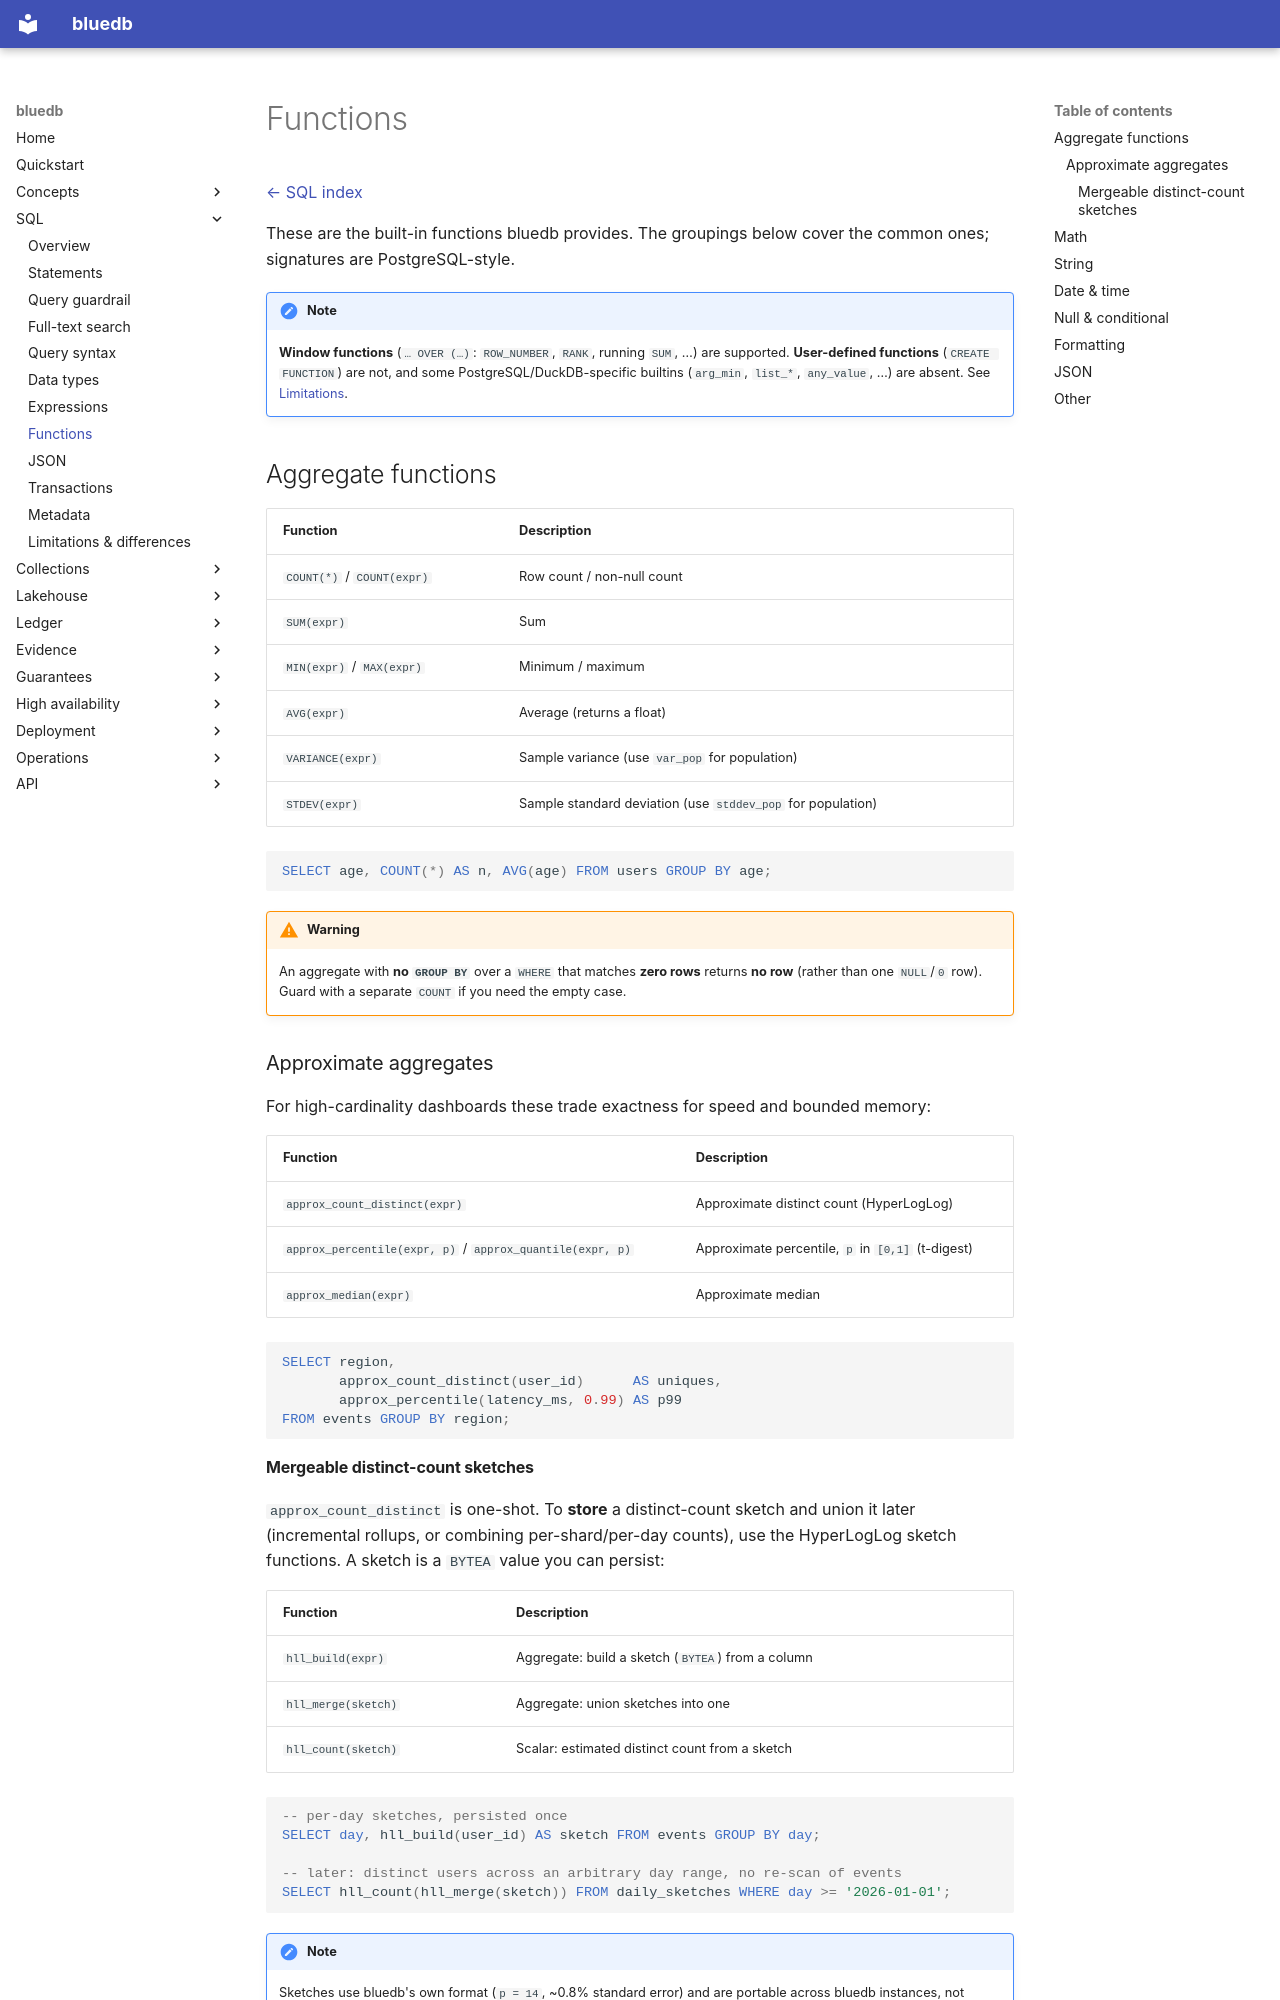

repository: bluecopa/bluedb · page: sql/functions/index.html · generator: mkdocs

# Functions

[← SQL index](README.md)

These are the built-in functions bluedb provides. The groupings below cover the
common ones; signatures are PostgreSQL-style.

!!! note
    **Window functions** (`… OVER (…)`: `ROW_NUMBER`, `RANK`, running `SUM`, …)
    are supported. **User-defined functions** (`CREATE FUNCTION`) are not, and
    some PostgreSQL/DuckDB-specific builtins (`arg_min`, `list_*`, `any_value`, …)
    are absent. See [Limitations](limitations.md).

## Aggregate functions

| Function | Description |
|----------|-------------|
| `COUNT(*)` / `COUNT(expr)` | Row count / non-null count |
| `SUM(expr)` | Sum |
| `MIN(expr)` / `MAX(expr)` | Minimum / maximum |
| `AVG(expr)` | Average (returns a float) |
| `VARIANCE(expr)` | Sample variance (use `var_pop` for population) |
| `STDEV(expr)` | Sample standard deviation (use `stddev_pop` for population) |

```sql
SELECT age, COUNT(*) AS n, AVG(age) FROM users GROUP BY age;
```

!!! warning
    An aggregate with **no `GROUP BY`** over a `WHERE` that matches
    **zero rows** returns **no row** (rather than one `NULL`/`0` row). Guard with a
    separate `COUNT` if you need the empty case.

### Approximate aggregates

For high-cardinality dashboards these trade exactness for speed and bounded
memory:

| Function | Description |
|----------|-------------|
| `approx_count_distinct(expr)` | Approximate distinct count (HyperLogLog) |
| `approx_percentile(expr, p)` / `approx_quantile(expr, p)` | Approximate percentile, `p` in `[0,1]` (t-digest) |
| `approx_median(expr)` | Approximate median |

```sql
SELECT region,
       approx_count_distinct(user_id)      AS uniques,
       approx_percentile(latency_ms, 0.99) AS p99
FROM events GROUP BY region;
```
